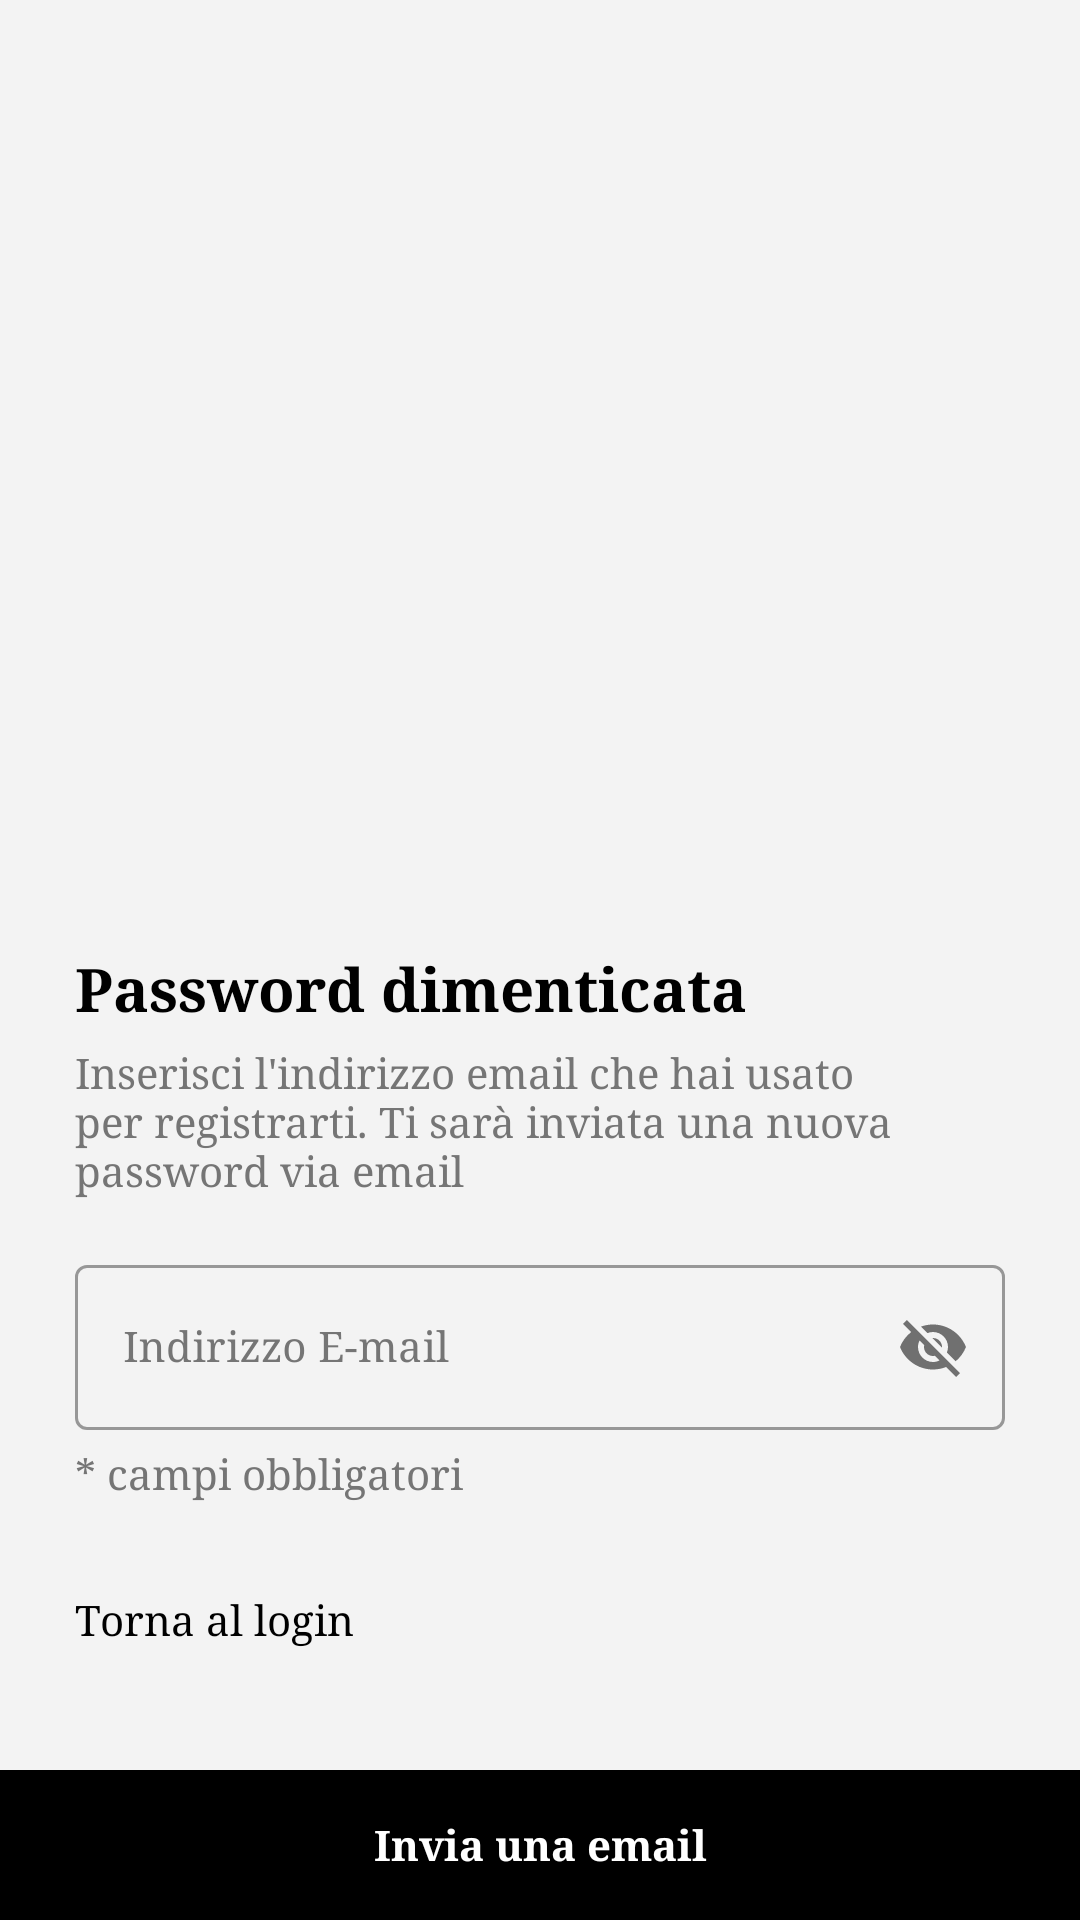

Android layout source for this screen:
<!-- AndroidManifest.xml: application theme AppTheme -->
<!-- res/layout/fragment_forgot_password_as_guest.xml -->
<androidx.coordinatorlayout.widget.CoordinatorLayout xmlns:android="http://schemas.android.com/apk/res/android"
    xmlns:app="http://schemas.android.com/apk/res-auto"
    xmlns:tools="http://schemas.android.com/tools"
    android:id="@+id/coordinator"
    android:layout_width="match_parent"
    android:layout_height="match_parent">

    <RelativeLayout
        android:layout_width="match_parent"
        android:layout_height="match_parent"
        tools:context="com.pcs.ciprianicouture.fragment.LoginFragment">

        
        <LinearLayout
            android:id="@+id/ll_login"
            android:layout_width="match_parent"
            android:layout_height="match_parent"
            android:gravity="center"
            android:orientation="vertical"
            android:padding="25dp">

            <ImageView
                android:layout_width="match_parent"
                android:layout_height="130dp"
                android:src="@drawable/ic_launcher_background"
                android:text="@string/app_name"
                app:tint="@color/black" />

            <TextView
                android:layout_width="match_parent"
                android:layout_height="wrap_content"
                android:layout_marginTop="100dp"
                android:gravity="start"
                android:text="@string/forgot_password_title"
                android:textColor="@color/colorAccent"
                android:textSize="20sp"
                android:textStyle="bold" />

            <TextView
                android:layout_width="match_parent"
                android:layout_height="wrap_content"
                android:layout_marginTop="5dp"
                android:gravity="start"
                android:text="@string/change_password_link_will_ne_send_to_your_registered_email"
                android:textColor="@color/colorSecondaryText"
                android:textSize="14sp" />

            <com.google.android.material.textfield.TextInputLayout
                android:id="@+id/telEmail"
                style="@style/Widget.MaterialComponents.TextInputLayout.OutlinedBox"
                android:layout_width="match_parent"
                android:layout_height="wrap_content"
                android:layout_marginTop="15dp"
                android:hint="Indirizzo E-mail"
                android:inputType="textEmailAddress"
                android:textColorHint="@color/colorSecondaryText"
                app:passwordToggleEnabled="true">
                

                <com.google.android.material.textfield.TextInputEditText
                    android:id="@+id/etEmail"
                    android:layout_width="match_parent"
                    android:layout_height="55dp"
                    android:imeOptions="actionDone"
                    android:inputType="textEmailAddress"
                    android:maxLines="1"
                    android:textColor="@color/colorSecondaryTextDark"
                    android:textColorHint="@color/colorSecondaryText"
                    android:textSize="14sp" />
            </com.google.android.material.textfield.TextInputLayout>

            
            <TextView
                android:id="@+id/tvRequiredTag"
                android:layout_width="wrap_content"
                android:layout_height="wrap_content"
                android:layout_gravity="start"
                android:layout_marginTop="5dp"
                android:layout_marginBottom="5dp"
                android:gravity="start"
                android:text="@string/Required_tag"
                android:textColor="@color/colorSecondaryText"
                android:textSize="14sp"
                android:visibility="visible" />


            <TextView
                android:id="@+id/tvCreateNewAccount"
                android:layout_width="match_parent"
                android:layout_height="wrap_content"
                android:layout_marginTop="25dp"
                android:layout_marginBottom="5dp"
                android:gravity="start"
                android:text="@string/back_to_login"
                android:textColor="@color/colorPrimary"
                android:textSize="14sp" />

        </LinearLayout>

        <RelativeLayout
            android:id="@+id/rlBottomButton"
            android:layout_width="match_parent"
            android:layout_height="wrap_content"
            android:layout_alignParentBottom="true">

            <TextView
                android:id="@+id/btnLogin"
                android:layout_width="match_parent"
                android:layout_height="50dp"
                android:background="@color/colorPrimary"
                android:gravity="center"
                android:text="@string/send_email"
                android:textColor="@color/white"
                android:textSize="14sp"
                android:textStyle="bold" />

        </RelativeLayout>

    </RelativeLayout>
</androidx.coordinatorlayout.widget.CoordinatorLayout>
<!-- resources referenced by this layout -->
<resources>
  <color name="black">#010103</color>
  <color name="colorAccent">#000000</color>
  <color name="colorPrimary">#000000</color>
  <color name="colorSecondaryText">#757575</color>
  <color name="colorSecondaryTextDark">#333333</color>
  <color name="white">#FFFFFF</color>
  <string name="Required_tag">* campi obbligatori</string>
  <string name="app_name">FOLLIEDIMOMI</string>
  <string name="back_to_login">Torna al login</string>
  <string name="change_password_link_will_ne_send_to_your_registered_email">Inserisci l\'indirizzo email che hai usato per registrarti. Ti sarà inviata una nuova password via email</string>
  <string name="confirm_password">Conferma password</string>
  <string name="forgot_password_title">Password dimenticata</string>
  <string name="new_password">Nuova password</string>
  <string name="send_email">Invia una email</string>
  <style name="AppTheme" parent="Theme.MaterialComponents.Light.DarkActionBar">
          
          <item name="colorPrimary">@color/colorPrimary</item>
          <item name="colorPrimaryDark">@color/colorPrimaryDark</item>
          <item name="colorAccent">@color/colorAccent</item>
          <item name="android:textColorSecondary">@color/colorPrimary</item>
          <item name="drawerArrowStyle">@style/DrawerArrowStyle</item>
          <item name="listPreferredItemHeightSmall">45dp</item>
          <item name="android:windowContentOverlay">@null
          </item> 
           
          <item name="android:textColorHint">@android:color/white
          </item> 
          <item name="android:editTextColor">@android:color/white
          </item> 
          <item name="android:typeface">serif</item>
          <item name="bottomSheetDialogTheme">@style/AppBottomSheetDialogTheme</item>
          <item name="android:colorBackground">@color/background</item>
          <item name="textAppearanceCaption">@style/TextAppearance.Caption</item>
          <item name="android:listDivider">@android:color/transparent</item>
      </style>
  <color name="colorPrimaryDark">#000000</color>
  <style name="DrawerArrowStyle" parent="Widget.AppCompat.DrawerArrowToggle">
          <item name="spinBars">true</item>
          <item name="color">@color/colorPrimary</item>
      </style>
  <style name="AppBottomSheetDialogTheme" parent="Theme.Design.Light.BottomSheetDialog">
          <item name="bottomSheetStyle">@style/AppModalStyle</item>
          <item name="colorPrimary">@color/colorPrimary</item>
          <item name="colorPrimaryDark">@color/colorPrimaryDark</item>
          <item name="colorAccent">@color/colorAccent</item>
      </style>
  <color name="background">#f3f3f3</color>
  <style name="TextAppearance.Caption" parent="TextAppearance.MaterialComponents.Caption">
          <item name="fontFamily">@fonts/Montserrat-Light</item>
          <item name="android:textStyle">normal</item>
          <item name="android:textAllCaps">false</item>
          <item name="android:textSize">16sp</item>
          <item name="android:letterSpacing">0</item>
      </style>
  <style name="AppModalStyle" parent="Widget.Design.BottomSheet.Modal">
          <item name="android:background">@drawable/back_rounded_invert</item>
      </style>
  <!-- drawable back_rounded_invert (drawable) -->
  <?xml version="1.0" encoding="UTF-8"?>
  <shape xmlns:android="http://schemas.android.com/apk/res/android"
      android:shape="rectangle">
  
      <stroke
          android:width="1dp"
          android:color="#ff5722" />
  
      <solid android:color="#FFF" />
      <corners
          android:topLeftRadius="16dp"
          android:topRightRadius="16dp" />
  
      
  
  </shape>
</resources>
